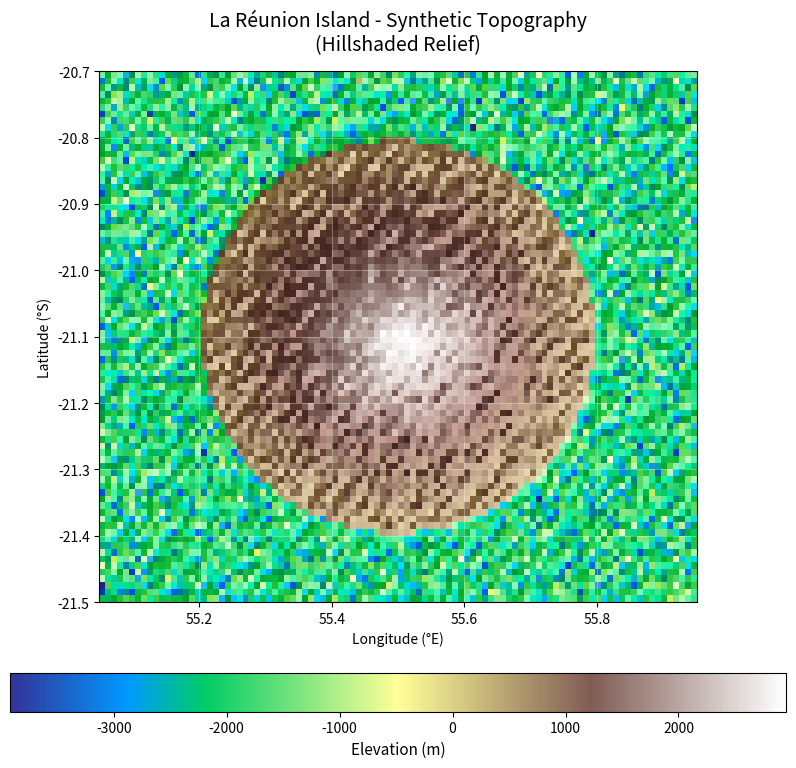

This figure's Python source:
"""
La Réunion: Download and Plot Bathymetry
=========================================

This example demonstrates how to use pygmrt to download GMRT bathymetry
data for La Réunion and create a beautiful hillshaded visualization.

The example shows:
- Basic pygmrt API usage
- Creating synthetic topography data
- Hillshaded relief visualization
- Custom colormaps for bathymetry

Note: For demonstration purposes, this creates synthetic data.
To use real GMRT data, use: `from pygmrt.tiles import download_tiles`
"""

import matplotlib.pyplot as plt
import numpy as np
from matplotlib.colors import LightSource

# %%
# Define Area of Interest
# -----------------------
#
# La Réunion bounding box [west, south, east, north]

bbox = [55.05, -21.5, 55.95, -20.7]
print(f"Area of interest: {bbox}")

# For demo purposes, create synthetic topography
# In real usage: src = download_tiles(bbox=bbox, resolution="high")
np.random.seed(42)
width, height = 100, 80
x = np.linspace(bbox[0], bbox[2], width)
y = np.linspace(bbox[1], bbox[3], height)
X, Y = np.meshgrid(x, y)

# Create realistic island topography
center_x, center_y = np.mean([bbox[0], bbox[2]]), np.mean([bbox[1], bbox[3]])
dist_from_center = np.sqrt((X - center_x) ** 2 + (Y - center_y) ** 2)

# Volcanic island elevation profile
topo = 3000 * np.exp(-5 * dist_from_center) + 100 * np.random.randn(
    height, width
)
topo = np.where(
    dist_from_center > 0.3, -2000 + 500 * np.random.randn(height, width), topo
)

print(f"Generated topography: {topo.shape[1]} x {topo.shape[0]} pixels")
print(f"Elevation range: {np.min(topo):.1f} to {np.max(topo):.1f} m")

# %%
# Create Visualization
# --------------------
#
# Generate hillshaded map with custom colormap

# Create custom colormap
cmap = plt.get_cmap("terrain")

# Create hillshade
sun = LightSource(azdeg=45, altdeg=30)
shade = sun.shade(topo, cmap=cmap, vert_exag=2, blend_mode="soft")

# Set up the plot
extent = [bbox[0], bbox[2], bbox[1], bbox[3]]

fig, ax = plt.subplots(figsize=(10, 8), dpi=100)

# Plot the hillshaded topography
im = ax.imshow(shade, extent=extent, origin="lower")
ax.set_xlabel("Longitude (°E)")
ax.set_ylabel("Latitude (°S)")
ax.set_title(
    "La Réunion Island - Synthetic Topography\n(Hillshaded Relief)",
    fontsize=14,
    pad=15,
)

# Add grid
ax.grid(True, alpha=0.3, color="white")

# Add colorbar for elevation
sm = plt.cm.ScalarMappable(
    cmap=cmap, norm=plt.Normalize(vmin=np.min(topo), vmax=np.max(topo))
)
sm.set_array([])
cbar = plt.colorbar(sm, ax=ax, orientation="horizontal", shrink=0.8, pad=0.1)
cbar.set_label("Elevation (m)", fontsize=11)

plt.tight_layout()
plt.show()

# %%
# Real Usage Example
# ------------------
#
# To use with actual GMRT data:

print("\nTo download real GMRT data:")
print("from pygmrt.tiles import download_tiles")
print("src = download_tiles(bbox=bbox, resolution='high')")
print("real_topo = src.read(1)")
print("src.close()")
